Run: headless pygame with SDL's dummy video driver; simulated clock (each Clock.tick advances the game by its frame time, no real sleeping); random seed 0; keys injected as events and as key.get_pressed() state; no mouse input.
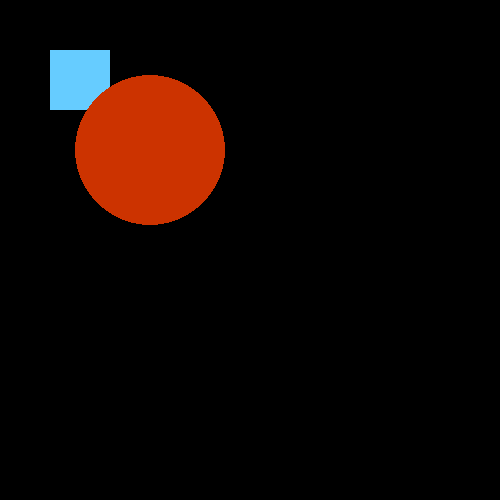
Frame 1 of 4 · flips 1–60 · no input
Frame 2 of 4 · flips 61–180 · tapped SPACE, RETURN · held RIGHT (→), D · screen unchanged from frame 1, image omitted
Frame 3 of 4 · flips 181–300 · held DOWN (↓), S · screen unchanged from frame 2, image omitted
Frame 4 of 4 · flips 301–420 · held LEFT (←), A, UP (↑), W · screen unchanged from frame 3, image omitted

The pygame program that drew these frames:

# 1.import thu vien cần thiết
import pygame
import random
# 2.định nghĩa hằng số trong game
''' FPS ( Frames – per – second) 
toc do khung hinh Đó là tần số xuất hiện 
các khung hình riêng lẻ 
mà máy ảnh của bạn chụp trong một giây'''
WIDTH = 500
HEIGHT = 500
FPS = 24

# 3.khởi tạo cửa sổ game #
pygame.init()

# khởi tạo âm thanh(phát tệp âm thanh)
pygame.mixer.init()

# 4.set tên cho chương trình game
pygame.display.set_caption('Drawing')

# 5.set Kích thước cửa sổ
screen = pygame.display.set_mode((WIDTH, HEIGHT))

# 6.khởi tạo bộ đếm thời gian
clock = pygame.time.Clock()

## 7. Tạo vòng lặp game ##
running = True
while running:

    # 8. thiet lap toc do cua bo dem thoi gian(FPS)
    '''bộ đem thời gian giúp chúng ra điều khiển
    được tốc độ lặp của một vòng lặp'''
    clock.tick(FPS)
    # 9. thoat game(xu ly su kien thoat game)
    for event in pygame.event.get():
        if event.type == pygame.QUIT:
            running = False

    # Du lieu tu nguoi choi
    '''Bằng việc là lấy các sự kiện mà người chơi
        tác động vào trò chơi như nhấp phím space hay click
        trái chuột'''
    # Cap nhat thong so cua game
    '''Cập nhật tọa độ, tốc độ của nhân vật 
        và điểm số người chơi đang đạt được,..'''
    # Ve cac doi tuong ra man hinh game

    '''Vẽ tất cả nhân vật ra ngoài cửa sổ game'''
    # Vẽ các hình ra ngoài cửa sổ game
    # hình chữ nhật
    pygame.draw.rect(screen, (102, 204, 255), pygame.Rect(50, 50, 60, 60))
    # hình tròn
    pygame.draw.circle(screen, (204, 51, 0), (150, 150), 75)
    # shift+ alt+f format code in vscode


    # cập nhật thông tin lập trình trên cửa sổ
    pygame.display.flip()

pygame.quit()
